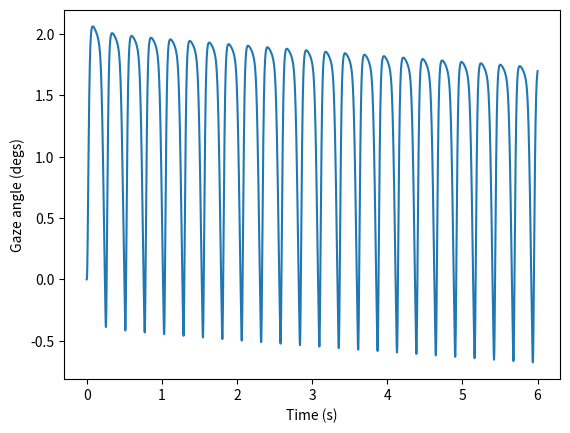

Here is the Python script that generated this plot:
# Author: Eleftherios Avramidis $
# Email: el.avramidis@gmail.com $
# Date: 2017/01/17 $
# Version: 1.0 $
# Copyright: MIT License

import time
import math
from scipy.integrate import ode
import numpy as np
import matplotlib.pyplot as plt

start_time = time.time()

def sburstf( x, aval,  bval,  atval,  btval ):
    if (x > 0.00):
        y=(atval * (1.00 - math.exp(-x / btval)))
    else:
        y=(-(aval / bval) * x * math.exp(x / (bval)))

    return y

def f(t, y, p):
    T1=0.15;
    T2=0.012;
    Tn=25.00;

    yout = np.zeros(6)

    yout[0] = y[1];
    yout[1] = -(((1.00 / T1) + (1.00 / T2)) * y[1]) - (1.00 / (T1 * T2) * y[0]) + (1.00 / (T1 * T2) * y[2]) + ((1.00 / T1) + (1.00 / T2)) * (y[3] - y[4]);
    yout[2] = -(y[2] / Tn) + (y[3] - y[4]);
    yout[3] = (1.00 / p[2])*(-y[3] - (p[3] * y[3] * ((y[4]**2))) + sburstf(y[5], p[0], p[1], p[4], p[5]));
    yout[4] = (1.00 / p[2])*(-y[4] - (p[3] * y[4] * ((y[3]**2))) + sburstf(-y[5], p[0], p[1], p[4], p[5]));
    yout[5] = -(y[3] - y[4]);

    return yout.tolist()


def dsburstf( x, aval,  bval,  atval,  btval ):
    if (x > 0.00):
        y=(atval*math.exp(-x / btval)) / btval;
    else:
        y=-((aval*math.exp(x / bval)) / bval + (aval*x*math.exp(x / bval)) / bval**2);

    return y

def jac(t, y, p):
    T1=0.15;
    T2=0.012;
    Tn=25.00;

    jac = np.zeros((6,6))

    jac[0,0] = 0;
    jac[0,1] = 1;
    jac[0,2] = 0;
    jac[0,3] = 0;
    jac[0,4] = 0;
    jac[0,5] = 0;

    jac[1,0] = -1 / (T1*T2);
    jac[1,1] = -(1 / T1) - (1 / T2);
    jac[1,2] = 1 / (T1*T2);
    jac[1,3] = (1 / T1) + (1 / T2);
    jac[1,4] = -(1 / T1) - (1 / T2);
    jac[1,5] = 0;

    jac[2,0] = 0;
    jac[2,1] = 0;
    jac[2,2] = -1 / Tn;
    jac[2,3] = 1;
    jac[2,4] = -1;
    jac[2,5] = 0;

    jac[3,0] = 0;
    jac[3,1] = 0;
    jac[3,2] = 0;
    jac[3,3] = -(p[3] * (y[4]**2) + 1) / p[2];
    jac[3,4] = -(2 * p[3] * y[4] * y[3]) / p[2];
    jac[3,5] = dsburstf(y[5], p[0], p[1], p[4], p[5]) / p[2];

    jac[4,0] = 0;
    jac[4,1] = 0;
    jac[4,2] = 0;
    jac[4,3] = -(2 * p[3] * y[4] * y[3]) / p[2];
    jac[4,4] = -(p[3] * (y[3]**2) + 1) / p[2];
    jac[4,5] = dsburstf(-y[5], p[0], p[1], p[4], p[5]) / p[2];

    jac[5,0] = 0;
    jac[5,1] = 0;
    jac[5,2] = 0;
    jac[5,3] = -1;
    jac[5,4] = 1;
    jac[5,5] = 0;

    return jac.tolist()

y0, t0 = [0.0, 0.0, 0.0, 0.0, 0.0, 2.0], 0
p=[120, 1.5, 0.0045, 0.05, 600, 9]

r = ode(f, jac)
r.set_integrator('vode')
r.set_initial_value(y0, t0)
r.set_f_params(p)
r.set_jac_params(p)

t1 = 6
dt = 5e-6

yout = np.zeros((math.ceil(t1/dt)+1,6))
i=0
while r.successful() and r.t < t1:
    yout[i]=r.integrate(r.t+dt)
    i=i+1

print("--- %s seconds ---" % (time.time() - start_time))

t = np.arange(0.0, t1+dt, dt)
plt.plot(t,yout[:,0])
plt.ylabel('Gaze angle (degs)')
plt.xlabel('Time (s)')
plt.show()

